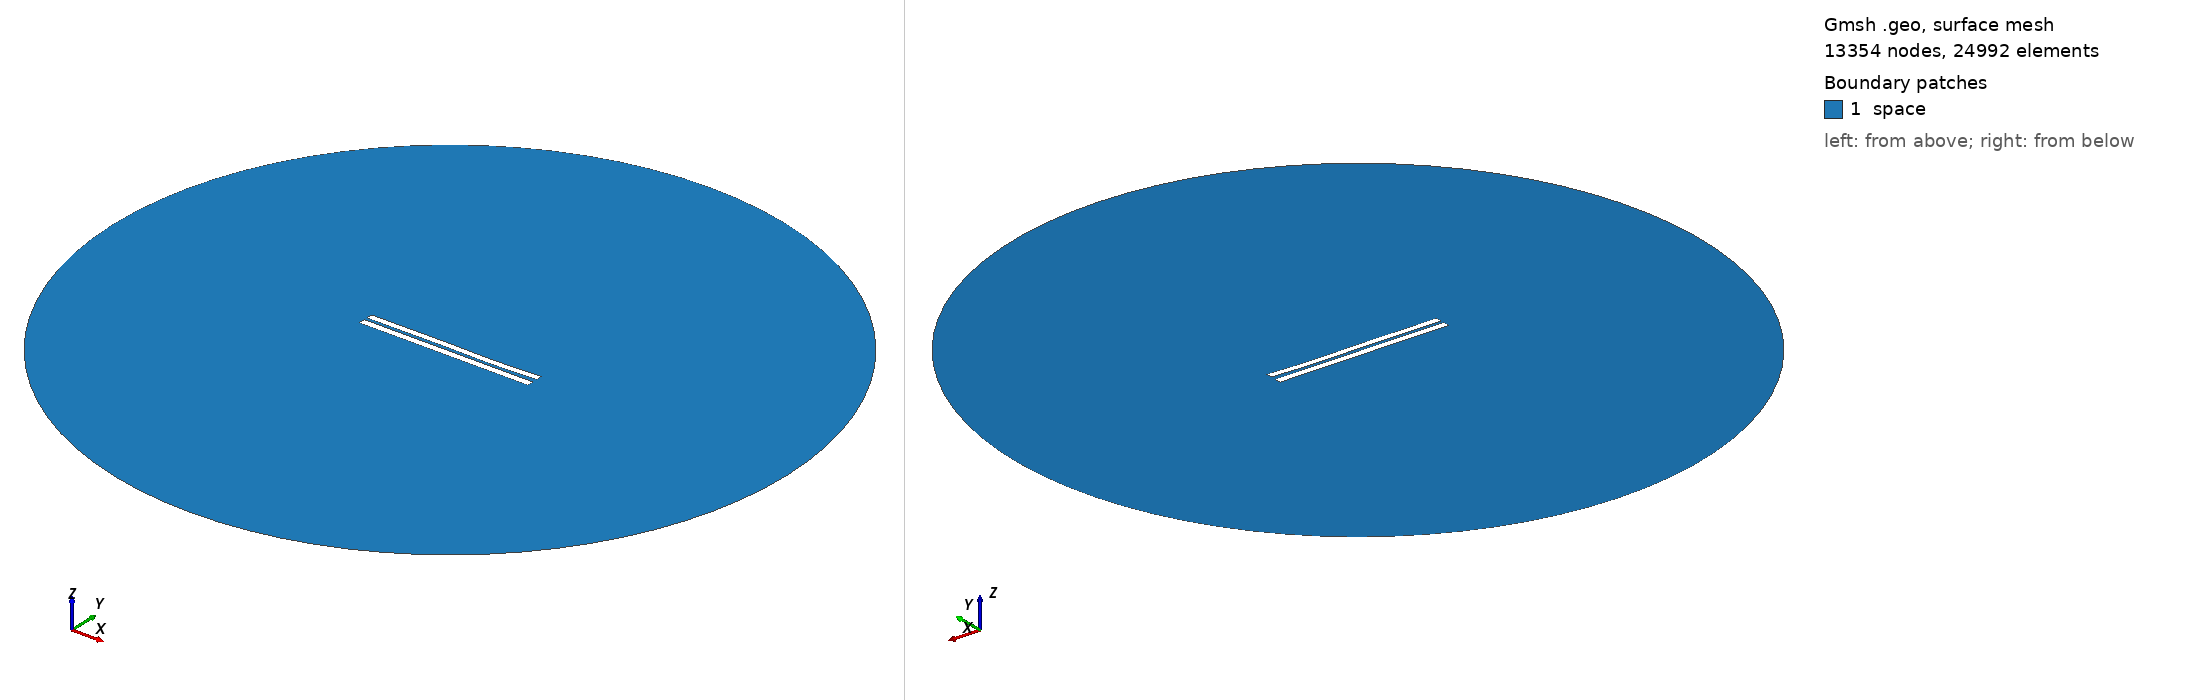

Gmsh geometry script, surface-meshed: 13354 nodes, 24992 surface elements. Boundary patches (legend numbers): 1 space. Left view from above one corner, right view from below the opposite corner. Legend entries are the model's physical surfaces. The drawing asked Gmsh for element sizes between 1% and 20% of the model's largest extent; the script's own settings can give other sizes.

=== 4297.geo (drawn) ===
//---------------------------------------
// Geometry kernel
//---------------------------------------

SetFactory("OpenCASCADE");



//---------------------------------------
// Parameters of the geometry
//---------------------------------------

// Overetch of the upper plate
overetch = 0.125;

// Distance between the plates
distance = 1.75;

// Discretization over the x axis (for the deformation)
nx = 50; 

// Length of the plate
L = 100 - overetch; 

// Number of modes
n = 4; 

// 1st mode coefficient
coeff(1) = 0.15;
beta(1) = 0.596864 * 3.1415926535 / L;

// 2nd mode coefficient
coeff(2) = -0.075;
beta(2) = 1.49418 * 3.1415926535 / L;

// 3rd mode coefficient
coeff(3) = 0.15;
beta(3) = 2.50025 * 3.1415926535 / L;

// 4th mode coefficient
coeff(4) = -0.075;
beta(4) = 3.49999 * 3.1415926535 / L;



//---------------------------------------
// Upper plate (deformed rectangle)
//---------------------------------------

// Coordiantes of the upper plate
xmin = -50;
xmax = 50 - overetch;

// Height of the upper plate
yheight = 4 - 2 * overetch;

// Indexes of the points
UpperID[] = {};
LowerID[] = {};
LeftID[] = {};
RightID[] = {};

// Point index
p = 1;

// Horizontal edges
For i In {1:nx}
    x = xmin + (i-1)*(xmax - xmin)/(nx-1);

    y_bottom = distance / 2 + overetch;
    For j In {1:n}
        C = (Cosh(beta(j)*L) + Cos(beta(j)*L)) / (Sinh(beta(j)*L) + Sin(beta(j)*L));
        y_bottom  = y_bottom + coeff(j) * (Cosh(beta(j)*(x+50)) - Cos(beta(j)*(x+50)) - C * (Sinh(beta(j)*(x+50)) - Sin(beta(j)*(x+50))));
    EndFor

    y_top = y_bottom + yheight;

    Point(p) = {x, y_top, 0, 1.0};
    UpperID[i] = p;
    p = p + 1;

    Point(p) = {x, y_bottom, 0, 1.0};
    LowerID[i] = p;
    p = p + 1;
EndFor

// Create point lists
UpperPts[] = {}; LowerPts[] = {};
For i In {1:nx}
  UpperPts[] += {UpperID[i]};
  LowerPts[] += {LowerID[i]};
EndFor

// Build splines
Spline(1) = {UpperPts[]};
Spline(2) = {LowerPts[]};
Line(3) = {LowerPts[nx-1], UpperPts[nx-1]};
Line(4) = {LowerPts[0], UpperPts[0]};

// Build the plane surface
Curve Loop(1) = {2, 3, -1, -4};
Plane Surface(1) = {1};



//---------------------------------------
// Lower plate (rectangle)
//---------------------------------------

// Vertices
Point(1001) = {-50, -1, 0, 1.0};
Point(1002) = { 50, -1, 0, 1.0};
Point(1003) = { 50,  -5, 0, 1.0};
Point(1004) = {-50,  -5, 0, 1.0};

// Edges
Line(5) = {1001, 1002};
Line(6) = {1002, 1003};
Line(7) = {1003, 1004};
Line(8) = {1004, 1001};

// Plane surface
Line Loop(2) = {5, 6, 7, 8};
Plane Surface(2) = {2}; 



//---------------------------------------
// Outer (fictious) boundary
//---------------------------------------

// Points
Point(1005) = {0, 0, 0};       // Center
Point(1006) = {200, 0, 0};     // Start point
Point(1007) = {0, 200, 0};     // 90 degrees
Point(1008) = {-200, 0, 0};    // 180 degrees
Point(1009) = {0, -200, 0};    // 270 degrees

// Circle arcs (each needs start, center, end)
Circle(9) = {1006, 1005, 1007};
Circle(10) = {1007, 1005, 1008};
Circle(11) = {1008, 1005, 1009};
Circle(12) = {1009, 1005, 1006};

// Plane surface for the entire domain
Curve Loop(3) = {9, 10, 11, 12};
Surface(3) = {3};

// Subtract the plates from the whole domain to obtain the actual domain where we want to solve the equations
BooleanDifference{ Surface{3}; Delete; }{ Surface{1}; Surface{2}; Delete; }




//---------------------------------------
// Transfinite Lines/Curves
//---------------------------------------

// Set the number of points on the boundaries
r = 7;

// Plates
Transfinite Curve {1, 2} = 50*r Using Progression 1;
Transfinite Curve {3, 4} = 2*r Using Progression 1;
Transfinite Line {5, 7} = 50*r Using Progression 1;
Transfinite Line {6, 8} = 2*r Using Progression 1;

// Outer boundary
Transfinite Line {9, 10, 11, 12} = 20 Using Progression 1;



//---------------------------------------
// Physical groups
//---------------------------------------                

// Physical curves (boundaries)
Physical Line("force_segment", 10) = {2};
Physical Line("upper_plate", 11) = {1, 3, 4};
Physical Line("lower_plate", 12) = {5, 6, 7, 8};
Physical Line("boundary", 20) = {9, 10, 11, 12};

// Physical Surfaces
Physical Surface("space", 30) = {3};



//---------------------------------------
// 6. Generate the Mesh
//---------------------------------------

// 2D mesh generation
Mesh 2;
